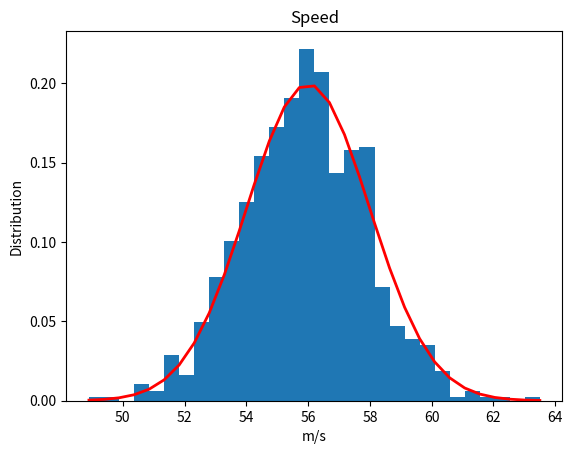
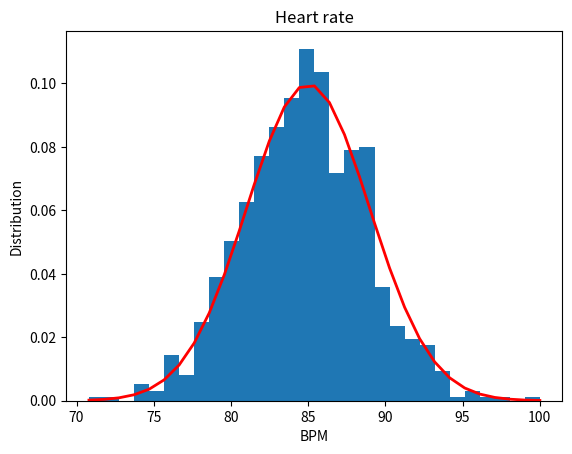
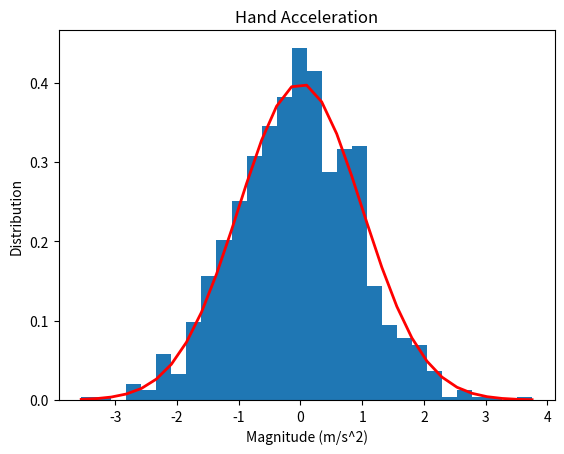
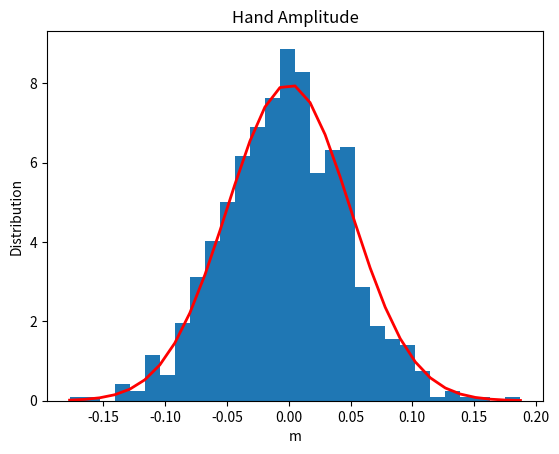
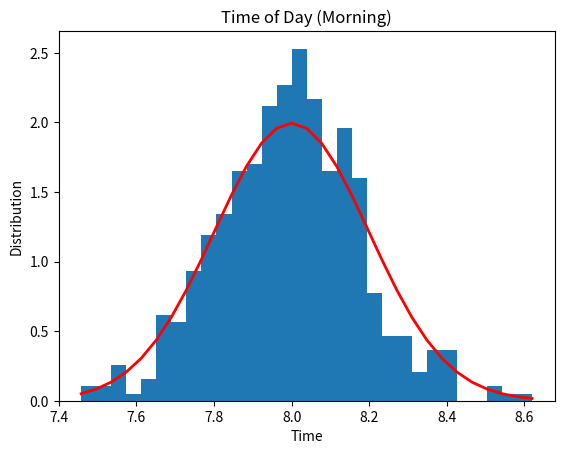
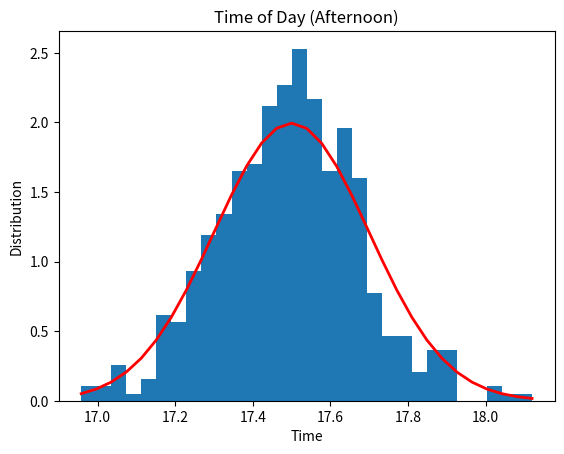

These figures' Python source, in order:
import matplotlib.pyplot as plt
import numpy as np



fig1, ax1 = plt.subplots()
fig2, ax2 = plt.subplots()
fig3, ax3 = plt.subplots()
fig4, ax4 = plt.subplots()
fig5, ax5 = plt.subplots()
fig6, ax6 = plt.subplots()

mu, sigma = 56, 2 # mean and standard deviation
s = np.random.default_rng(seed=1).normal(mu, sigma, 1000)
np.random.shuffle(s)
count, bins, ignored = ax1.hist(s, 30, density=True)
ax1.plot(bins, 1/(sigma * np.sqrt(2 * np.pi)) *
        np.exp( - (bins - mu)**2 / (2 * sigma**2) ),
        linewidth=2, color='r')
ax1.set_title('Speed')
ax1.set_xlabel('m/s')
ax1.set_ylabel('Distribution')


mu, sigma = 85, 4 # mean and standard deviation
s = np.random.default_rng(seed=1).normal(mu, sigma, 1000)
np.random.shuffle(s)
count, bins, ignored = ax2.hist(s, 30, density=True)
ax2.plot(bins, 1/(sigma * np.sqrt(2 * np.pi)) *
        np.exp( - (bins - mu)**2 / (2 * sigma**2) ),
        linewidth=2, color='r')
ax2.set_title('Heart rate')
ax2.set_xlabel('BPM')
ax2.set_ylabel('Distribution')



mu, sigma = 0, 1 # mean and standard deviation
s = np.random.default_rng(seed=1).normal(mu, sigma, 1000)
np.random.shuffle(s)
count, bins, ignored = ax3.hist(s, 30, density=True)
ax3.plot(bins, 1/(sigma * np.sqrt(2 * np.pi)) *
        np.exp( - (bins - mu)**2 / (2 * sigma**2) ),
        linewidth=2, color='r')
ax3.set_title('Hand Acceleration')
ax3.set_xlabel('Magnitude (m/s^2)')
ax3.set_ylabel('Distribution')



mu, sigma = 0, 0.05 # mean and standard deviation
s = np.random.default_rng(seed=1).normal(mu, sigma, 1000)
np.random.shuffle(s)
count, bins, ignored = ax4.hist(s, 30, density=True)
ax4.plot(bins, 1/(sigma * np.sqrt(2 * np.pi)) *
        np.exp( - (bins - mu)**2 / (2 * sigma**2) ),
        linewidth=2, color='r')
ax4.set_title('Hand Amplitude')
ax4.set_xlabel('m')
ax4.set_ylabel('Distribution')



mu, sigma = 8, 0.2 # mean and standard deviation
s = np.random.default_rng(seed=1).normal(mu, sigma, 500)
np.random.shuffle(s)
count, bins, ignored = ax5.hist(s, 30, density=True)
ax5.plot(bins, 1/(sigma * np.sqrt(2 * np.pi)) *
        np.exp( - (bins - mu)**2 / (2 * sigma**2) ),
        linewidth=2, color='r')
ax5.set_title('Time of Day (Morning)')
ax5.set_xlabel('Time')
ax5.set_ylabel('Distribution')


mu, sigma = 17.5, 0.2 # mean and standard deviation
s = np.random.default_rng(seed=1).normal(mu, sigma, 500)
np.random.shuffle(s)
count, bins, ignored = ax6.hist(s, 30, density=True)
ax6.plot(bins, 1/(sigma * np.sqrt(2 * np.pi)) *
        np.exp( - (bins - mu)**2 / (2 * sigma**2) ),
        linewidth=2, color='r')
ax6.set_title('Time of Day (Afternoon)')
ax6.set_xlabel('Time')
ax6.set_ylabel('Distribution')

plt.show()
